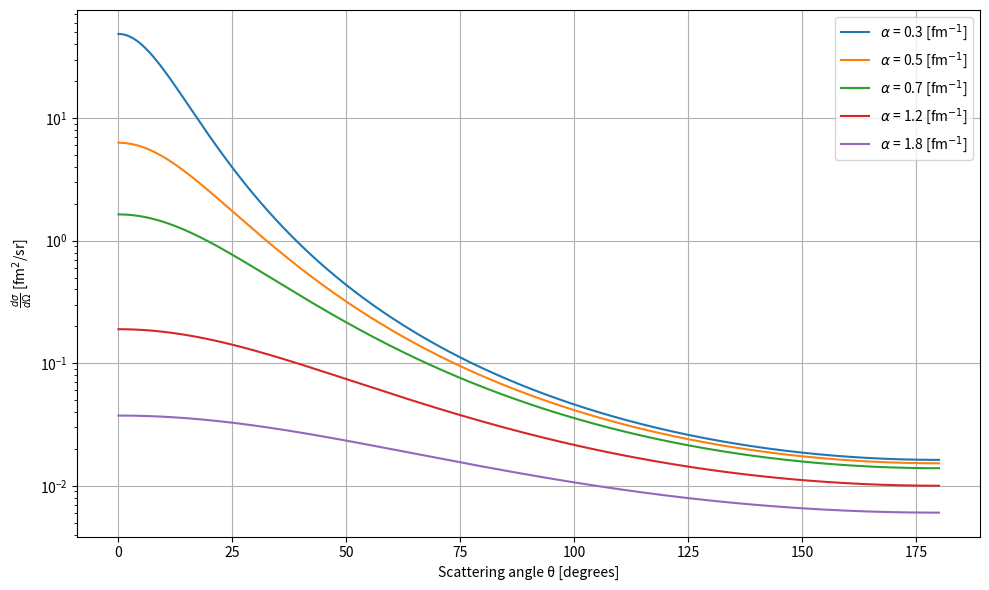

Python code for this plot:
import numpy as np
import matplotlib.pyplot as plt


hbarc = 197.32          # [MeV·fm]
mp = 938.27             # [MeV/c^2] proton's mass
mn = 939.56             # [MeV/c^2] neutron's mass
mu = mp*mn/(mp+mn)      # [MeV/c^2] reduced mass of the n-p system
k = 1.0                 # [fm^-1] transfered wave number


theta = np.linspace(0, np.pi, 1000)     # different scattering angles

# The collision energy comes inside the wavenumber, that is
E_c = 50                           # [MeV] collision energy
k = np.sqrt(2 * mu * E_c) / hbarc  # [fm^-1] wave number

q = 2*k*np.sin(theta/2)                 # [fm^-1] momentum transference


def angulardist(q, V0, alpha):
    return ((2*mu*V0)/(hbarc**2))**2*(1/(alpha**2 + q**2)**2)   # The expression we found for the E.A.D


# Now, I keep  v0 fixed and vary the values of alpha
V0_fixed = 26                               # [MeV·fm]
alpha_vals = [0.3, 0.5, 0.7, 1.2, 1.8]      # [fm^-1] 


plt.figure(figsize=(10, 6))
for alpha in alpha_vals:
    ds_do = angulardist(q, V0_fixed, alpha)
    plt.plot(np.degrees(theta), ds_do, label=f"$\\alpha$ = {alpha} [fm$^{{-1}}$]")


plt.xlabel("Scattering angle θ [degrees]")
plt.ylabel(r"$\frac{d\sigma}{d\Omega}$ [fm$^2$/sr]")
plt.yscale("log")
plt.grid(True)
plt.legend()
plt.tight_layout()
plt.savefig('dsdov0fix.png')
plt.show()
